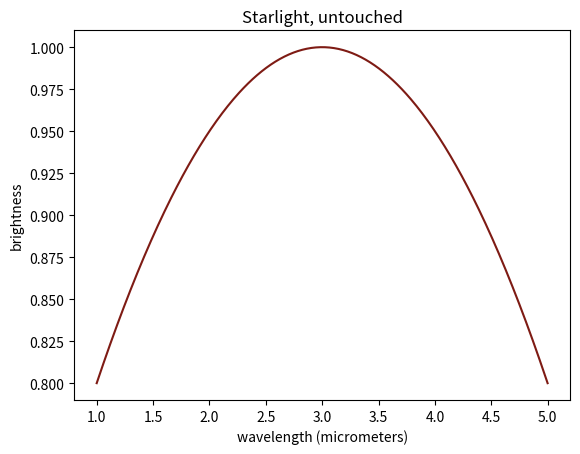
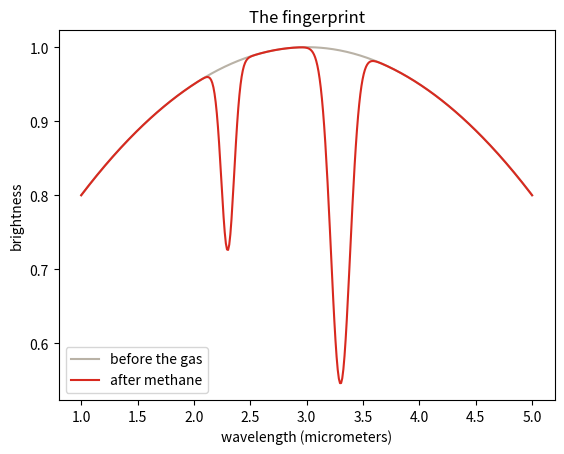

The script that saved these images, in order:
import numpy as np
import matplotlib.pyplot as plt

wl = np.linspace(1.0, 5.0, 400)       # wavelength, micrometers (infrared)
star = 1.0 - 0.05 * (wl - 3.0) ** 2    # smooth starlight

plt.plot(wl, star, color="#7E1B14")
plt.xlabel("wavelength (micrometers)")
plt.ylabel("brightness")
plt.title("Starlight, untouched")
plt.show()

def dip(wl, center, width, depth):
    return depth * np.exp(-((wl - center) / width) ** 2)

seen = star - dip(wl, 2.3, 0.08, 0.25) - dip(wl, 3.3, 0.12, 0.45)

plt.plot(wl, star, color="#B9B2A6", label="before the gas")
plt.plot(wl, seen, color="#D8291F", label="after methane")
plt.xlabel("wavelength (micrometers)")
plt.ylabel("brightness")
plt.legend()
plt.title("The fingerprint")
plt.show()

deepest = wl[np.argmin(seen)]
print("Deepest absorption at", round(deepest, 2), "micrometers")

# your turn
